Run: headless pygame with SDL's dummy video driver; simulated clock (each Clock.tick advances the game by its frame time, no real sleeping); random seed 0; keys injected as events and as key.get_pressed() state; no mouse input.
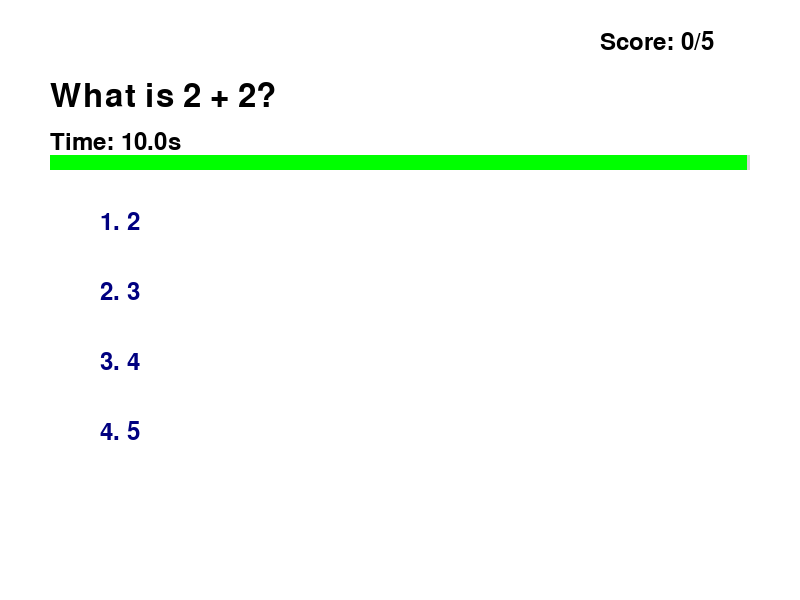
Frame 1 of 4 · flips 1–60 · no input
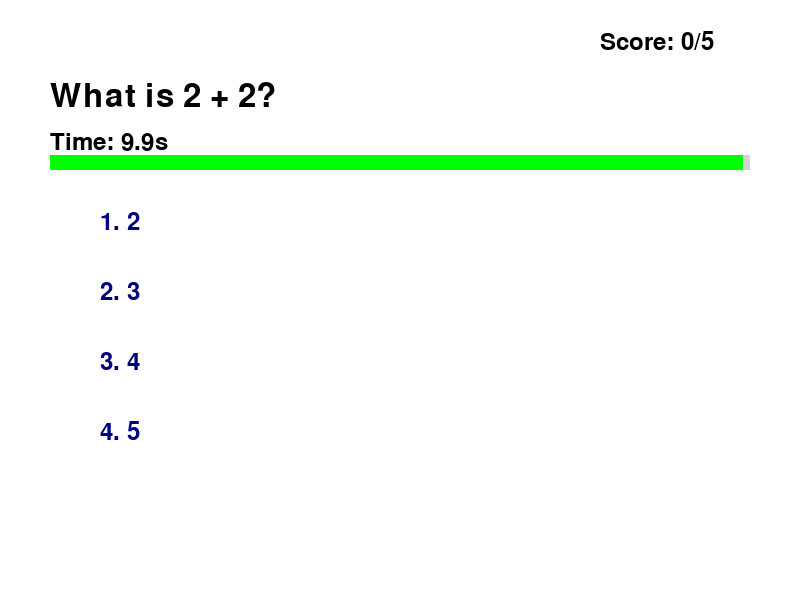
Frame 2 of 4 · flips 61–180 · tapped SPACE, RETURN · held RIGHT (→), D
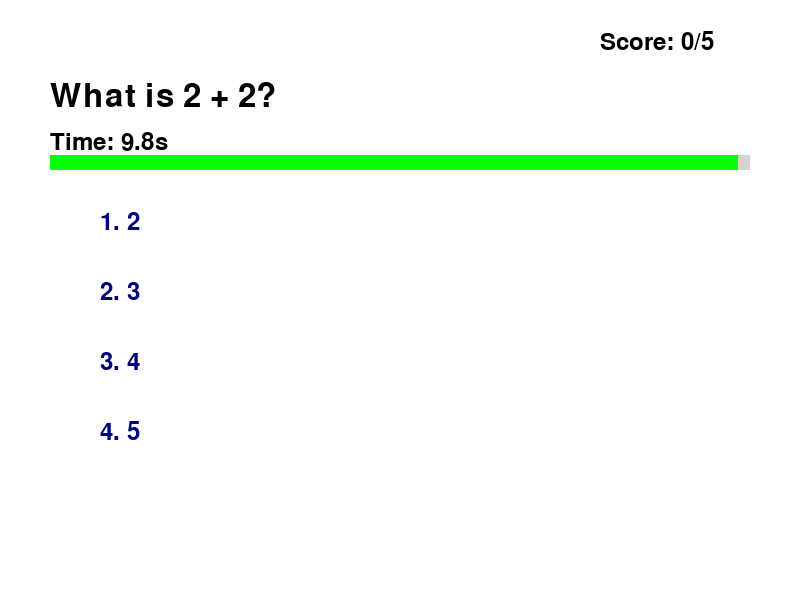
Frame 3 of 4 · flips 181–300 · held DOWN (↓), S
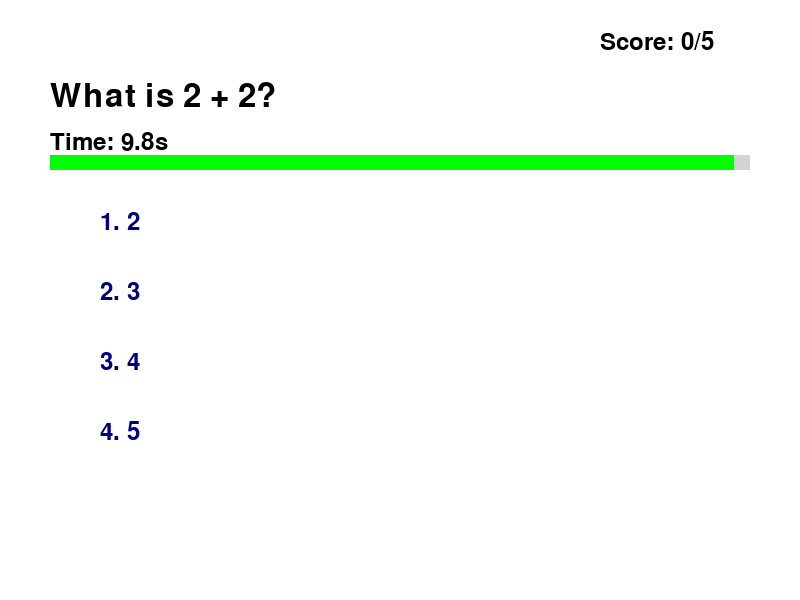
Frame 4 of 4 · flips 301–420 · held LEFT (←), A, UP (↑), W

The pygame program that drew these frames:

import pygame
import time                     # NEW

pygame.init()

screen = pygame.display.set_mode((800, 600))
pygame.display.set_caption("Quiz Game")

font_q = pygame.font.Font(None, 48)
font_c = pygame.font.Font(None, 36)

questions = [
    "What is 2 + 2?",
    "What color is the sky?",
    "How many days in a week?",
    "Capital of Thailand?",
    "How many months in a year?"
]

choices = [
    ["2", "3", "4", "5"],
    ["red", "blue", "green", "yellow"],
    ["5", "6", "7", "8"],
    ["Bangkok", "Chiang Mai", "Phuket", "Pattaya"],
    ["10", "11", "12", "13"]
]

answers = [2, 1, 2, 0, 2]

current_q = 0
feedback  = ""
score     = 0
TIME_LIMIT = 10                 # NEW: วินาที
start_time = time.time()        # NEW: เริ่มจับเวลาข้อแรก

running = True
while running:
    for event in pygame.event.get():
        if event.type == pygame.QUIT:
            running = False

        if event.type == pygame.KEYDOWN and current_q < len(questions):
            key_map = {pygame.K_1: 0, pygame.K_2: 1,
                       pygame.K_3: 2, pygame.K_4: 3}
            if event.key in key_map:
                picked = key_map[event.key]
                if picked == answers[current_q]:
                    feedback = "Correct!"
                    score += 1
                else:
                    feedback = "Wrong! Answer: " + choices[current_q][answers[current_q]]
                current_q += 1
                start_time = time.time()    # NEW: reset timer

    # NEW: คำนวณเวลาที่เหลือ
    elapsed  = time.time() - start_time
    time_left = max(0, TIME_LIMIT - elapsed)

    # NEW: หมดเวลา — ข้ามข้อ
    if current_q < len(questions) and elapsed > TIME_LIMIT:
        feedback = "Time's up! Answer: " + choices[current_q][answers[current_q]]
        current_q += 1
        start_time = time.time()

    screen.fill("white")

    s_surf = font_c.render(f"Score: {score}/{len(questions)}", True, "black")
    screen.blit(s_surf, (600, 30))

    if current_q < len(questions):
        q_surf = font_q.render(questions[current_q], True, "black")
        screen.blit(q_surf, (50, 80))

        # NEW: แสดงเวลาที่เหลือ
        t_color = "red" if time_left < 4 else "black"
        t_surf = font_c.render(f"Time: {time_left:.1f}s", True, t_color)
        screen.blit(t_surf, (50, 130))

        # NEW: แถบเวลา
        bar_w = int((time_left / TIME_LIMIT) * 700)
        pygame.draw.rect(screen, "lightgray", (50, 155, 700, 15))
        pygame.draw.rect(screen, "green" if time_left > 4 else "red", (50, 155, bar_w, 15))

        labels = ["1", "2", "3", "4"]
        for j in range(4):
            c_surf = font_c.render(f"{labels[j]}. {choices[current_q][j]}", True, "navy")
            screen.blit(c_surf, (100, 210 + j * 70))
    else:
        sc_surf = font_q.render(f"Score: {score}/{len(questions)}", True, "black")
        screen.blit(sc_surf, (230, 200))

        if score == len(questions):
            msg, col = "Perfect!", "gold"
        elif score >= 3:
            msg, col = "Good job!", "green"
        else:
            msg, col = "Keep practicing!", "red"

        m_surf = font_q.render(msg, True, col)
        screen.blit(m_surf, (280, 300))

    if feedback:
        color = "green" if feedback == "Correct!" else "red"
        f_surf = font_c.render(feedback, True, color)
        screen.blit(f_surf, (50, 540))

    pygame.display.flip()

pygame.quit()
